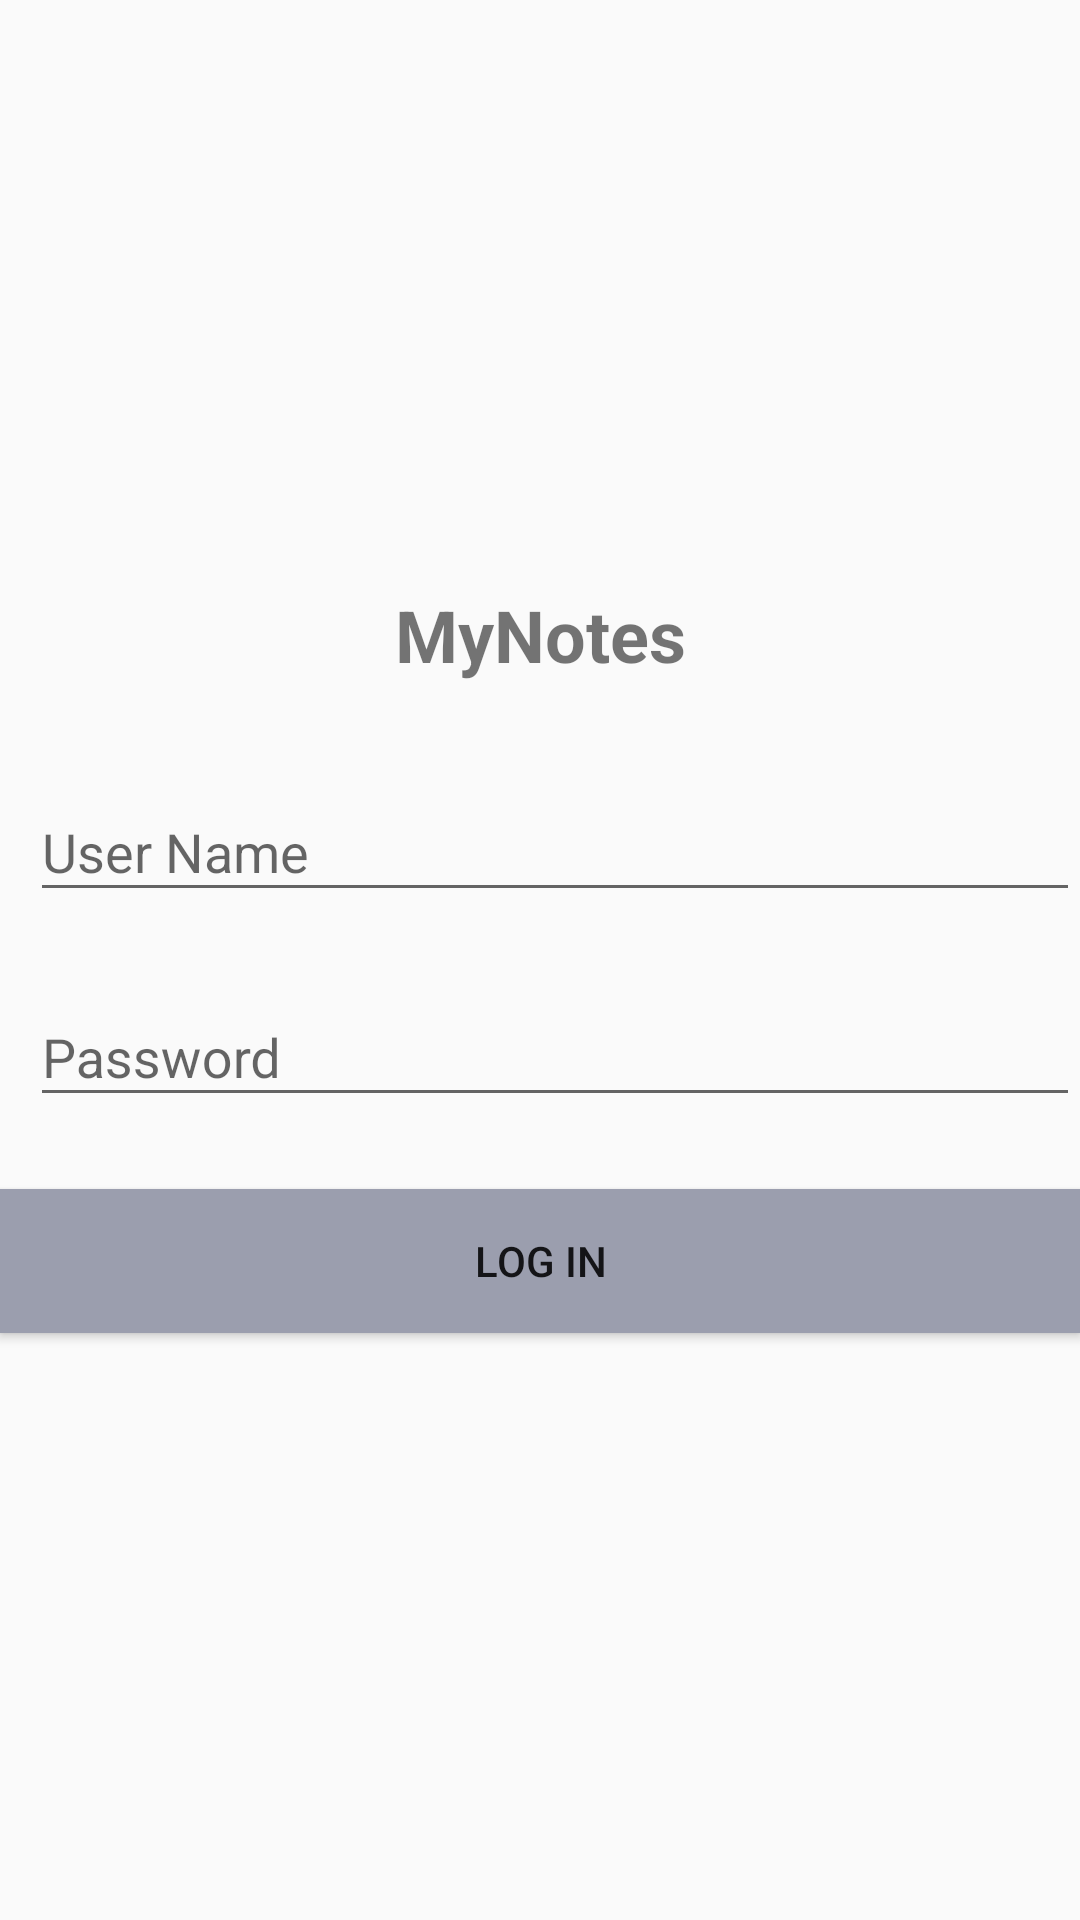

This screen was rendered from an Android layout file. Write that file and the resources it references.
<!-- AndroidManifest.xml: application theme AppTheme -->
<!-- res/layout/activity_login.xml -->
<?xml version="1.0" encoding="utf-8"?>
<layout xmlns:android="http://schemas.android.com/apk/res/android"
    xmlns:tools="http://schemas.android.com/tools">

    <data>
        <import type="android.view.View"/>
        <variable
            name="handler"
            type="com.example.tolga.mynotes.ui.login.LoginActivityHandler"/>
        />
    </data>


    <LinearLayout
        android:layout_width="match_parent"
        android:layout_height="match_parent"
        android:layout_marginEnd="16dp"
        android:layout_marginLeft="16dp"
        android:layout_marginRight="16dp"
        android:layout_marginStart="16dp"
        android:gravity="center_vertical"
        android:orientation="vertical"
        tools:context=".ui.login.LoginActivity">

        <TextView
            android:layout_width="match_parent"
            android:layout_height="wrap_content"
            android:layout_gravity="center_vertical"
            android:gravity="center"
            android:text="@string/app_name"
            android:textSize="24sp"
            android:textStyle="bold" />


        <android.support.design.widget.TextInputLayout
            android:layout_width="match_parent"
            android:layout_height="wrap_content"
            android:layout_marginTop="24dp"
            android:paddingLeft="10dp">

            <android.support.design.widget.TextInputEditText
                android:layout_width="match_parent"
                android:layout_height="wrap_content"
                android:maxLength="10"
                android:hint="@string/user_name"
                android:maxLines="1" />

        </android.support.design.widget.TextInputLayout>

        <android.support.design.widget.TextInputLayout
            android:layout_width="match_parent"
            android:layout_height="wrap_content"
            android:layout_marginTop="16dp"
            android:paddingLeft="10dp"
            android:paddingStart="10dp">

            <android.support.design.widget.TextInputEditText
                android:layout_width="match_parent"
                android:layout_height="wrap_content"
                android:hint="@string/password"
                android:maxLength="4"
                android:inputType="number"
                android:maxLines="1" />

        </android.support.design.widget.TextInputLayout>


        <Button
            android:id="@+id/btn_login"
            android:layout_width="match_parent"
            android:layout_height="wrap_content"
            android:layout_marginTop="24dp"
            android:onClick="@{handler::onLoginClicked}"
            android:text="@string/log_in" />


    </LinearLayout>

</layout>
<!-- resources referenced by this layout -->
<resources>
  <string name="app_name">MyNotes</string>
  <string name="log_in">Log In</string>
  <string name="password">Password</string>
  <string name="user_name">User Name</string>
  <style name="AppTheme" parent="Theme.AppCompat.Light.NoActionBar">
          
          <item name="colorPrimary">@color/colorPrimary</item>
          <item name="colorPrimaryDark">@color/colorPrimaryDark</item>
          <item name="colorAccent">@color/colorAccent</item>
          <item name="android:buttonStyle">@style/AppButton</item>
      </style>
  <color name="colorPrimary">#9b9eae</color>
  <color name="colorPrimaryDark">#4a4c5b</color>
  <color name="colorAccent">#9b9eae</color>
  <style name="AppButton" parent="Base.Widget.AppCompat.Button">
          <item name="android:background">@color/colorAccent</item>
      </style>
</resources>
